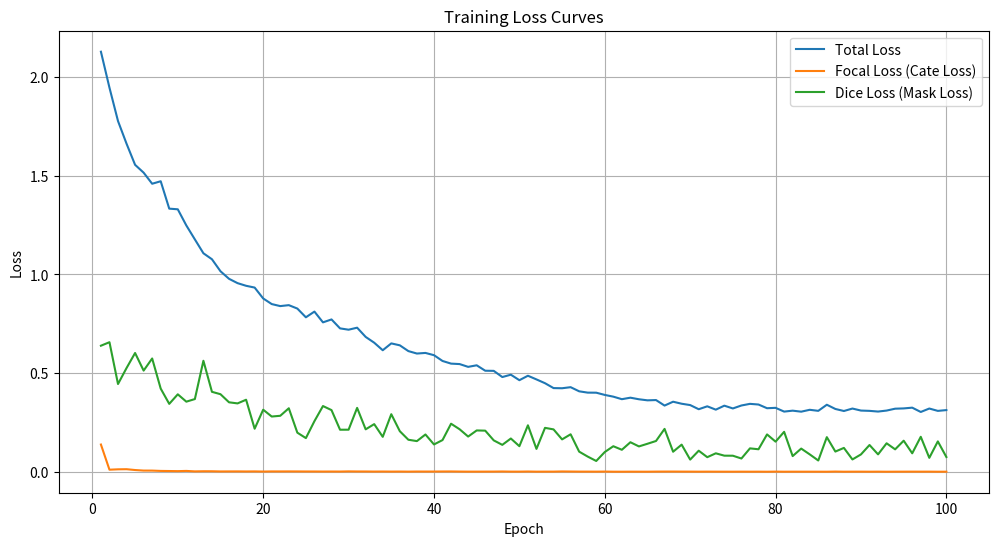

This chart was generated by the following Python code:
import re
import matplotlib.pyplot as plt

# Paste your logs as a multi-line string
logs = """
Using device: cuda
Epoch [1/100], Iteration [0/35], Loss: 2.8565, Cate Loss: 0.5119, Mask Loss: 0.7815
Epoch [1/100], Iteration [10/35], Loss: 1.7064, Cate Loss: 0.0116, Mask Loss: 0.5649
Epoch [1/100], Iteration [20/35], Loss: 1.8689, Cate Loss: 0.0184, Mask Loss: 0.6169
Epoch [1/100], Iteration [30/35], Loss: 1.7918, Cate Loss: 0.0130, Mask Loss: 0.5929
Epoch [1/100] finished, Average Training Loss: 2.1275
Epoch [1/100] finished, Average Validation Loss: 2.3358
Checkpoint saved at ./checkpoints/checkpoint_epoch_1.pth
Epoch [2/100], Iteration [0/35], Loss: 2.1654, Cate Loss: 0.0107, Mask Loss: 0.7182
Epoch [2/100], Iteration [10/35], Loss: 1.8641, Cate Loss: 0.0125, Mask Loss: 0.6172
Epoch [2/100], Iteration [20/35], Loss: 1.8733, Cate Loss: 0.0116, Mask Loss: 0.6206
Epoch [2/100], Iteration [30/35], Loss: 2.0242, Cate Loss: 0.0105, Mask Loss: 0.6713
Epoch [2/100] finished, Average Training Loss: 1.9454
Epoch [2/100] finished, Average Validation Loss: 2.2171
Checkpoint saved at ./checkpoints/checkpoint_epoch_2.pth
Epoch [3/100], Iteration [0/35], Loss: 1.1045, Cate Loss: 0.0142, Mask Loss: 0.3634
Epoch [3/100], Iteration [10/35], Loss: 0.8223, Cate Loss: 0.0131, Mask Loss: 0.2697
Epoch [3/100], Iteration [20/35], Loss: 1.6828, Cate Loss: 0.0151, Mask Loss: 0.5559
Epoch [3/100], Iteration [30/35], Loss: 1.7849, Cate Loss: 0.0104, Mask Loss: 0.5915
Epoch [3/100] finished, Average Training Loss: 1.7765
Epoch [3/100] finished, Average Validation Loss: 2.0995
Checkpoint saved at ./checkpoints/checkpoint_epoch_3.pth
Epoch [4/100], Iteration [0/35], Loss: 1.7552, Cate Loss: 0.0182, Mask Loss: 0.5790
Epoch [4/100], Iteration [10/35], Loss: 1.7910, Cate Loss: 0.0144, Mask Loss: 0.5922
Epoch [4/100], Iteration [20/35], Loss: 0.9913, Cate Loss: 0.0135, Mask Loss: 0.3260
Epoch [4/100], Iteration [30/35], Loss: 1.8298, Cate Loss: 0.0091, Mask Loss: 0.6069
Epoch [4/100] finished, Average Training Loss: 1.6618
Epoch [4/100] finished, Average Validation Loss: 2.0176
Checkpoint saved at ./checkpoints/checkpoint_epoch_4.pth
Epoch [5/100], Iteration [0/35], Loss: 1.4482, Cate Loss: 0.0085, Mask Loss: 0.4799
Epoch [5/100], Iteration [10/35], Loss: 1.9161, Cate Loss: 0.0087, Mask Loss: 0.6358
Epoch [5/100], Iteration [20/35], Loss: 2.3617, Cate Loss: 0.0131, Mask Loss: 0.7828
Epoch [5/100], Iteration [30/35], Loss: 1.5390, Cate Loss: 0.0082, Mask Loss: 0.5103
Epoch [5/100] finished, Average Training Loss: 1.5549
Epoch [5/100] finished, Average Validation Loss: 1.9256
Checkpoint saved at ./checkpoints/checkpoint_epoch_5.pth
Epoch [6/100], Iteration [0/35], Loss: 1.7227, Cate Loss: 0.0053, Mask Loss: 0.5725
Epoch [6/100], Iteration [10/35], Loss: 0.7194, Cate Loss: 0.0084, Mask Loss: 0.2370
Epoch [6/100], Iteration [20/35], Loss: 2.4313, Cate Loss: 0.0059, Mask Loss: 0.8085
Epoch [6/100], Iteration [30/35], Loss: 1.3099, Cate Loss: 0.0079, Mask Loss: 0.4340
Epoch [6/100] finished, Average Training Loss: 1.5152
Epoch [6/100] finished, Average Validation Loss: 1.9067
Checkpoint saved at ./checkpoints/checkpoint_epoch_6.pth
Epoch [7/100], Iteration [0/35], Loss: 1.3663, Cate Loss: 0.0062, Mask Loss: 0.4534
Epoch [7/100], Iteration [10/35], Loss: 2.0634, Cate Loss: 0.0058, Mask Loss: 0.6859
Epoch [7/100], Iteration [20/35], Loss: 1.5517, Cate Loss: 0.0107, Mask Loss: 0.5137
Epoch [7/100], Iteration [30/35], Loss: 1.9380, Cate Loss: 0.0043, Mask Loss: 0.6446
Epoch [7/100] finished, Average Training Loss: 1.4591
Epoch [7/100] finished, Average Validation Loss: 1.8549
Checkpoint saved at ./checkpoints/checkpoint_epoch_7.pth
Epoch [8/100], Iteration [0/35], Loss: 0.9264, Cate Loss: 0.0077, Mask Loss: 0.3062
Epoch [8/100], Iteration [10/35], Loss: 1.5667, Cate Loss: 0.0026, Mask Loss: 0.5214
Epoch [8/100], Iteration [20/35], Loss: 1.0151, Cate Loss: 0.0075, Mask Loss: 0.3359
Epoch [8/100], Iteration [30/35], Loss: 1.5750, Cate Loss: 0.0027, Mask Loss: 0.5241
Epoch [8/100] finished, Average Training Loss: 1.4717
Epoch [8/100] finished, Average Validation Loss: 1.8070
Checkpoint saved at ./checkpoints/checkpoint_epoch_8.pth
Epoch [9/100], Iteration [0/35], Loss: 0.9512, Cate Loss: 0.0036, Mask Loss: 0.3159
Epoch [9/100], Iteration [10/35], Loss: 1.1638, Cate Loss: 0.0037, Mask Loss: 0.3867
Epoch [9/100], Iteration [20/35], Loss: 1.0778, Cate Loss: 0.0045, Mask Loss: 0.3578
Epoch [9/100], Iteration [30/35], Loss: 0.9608, Cate Loss: 0.0067, Mask Loss: 0.3181
Epoch [9/100] finished, Average Training Loss: 1.3330
Epoch [9/100] finished, Average Validation Loss: 1.7367
Checkpoint saved at ./checkpoints/checkpoint_epoch_9.pth
Epoch [10/100], Iteration [0/35], Loss: 0.7338, Cate Loss: 0.0030, Mask Loss: 0.2436
Epoch [10/100], Iteration [10/35], Loss: 2.1954, Cate Loss: 0.0031, Mask Loss: 0.7308
Epoch [10/100], Iteration [20/35], Loss: 0.9752, Cate Loss: 0.0041, Mask Loss: 0.3237
Epoch [10/100], Iteration [30/35], Loss: 0.8276, Cate Loss: 0.0059, Mask Loss: 0.2739
Epoch [10/100] finished, Average Training Loss: 1.3297
Epoch [10/100] finished, Average Validation Loss: 1.6899
Checkpoint saved at ./checkpoints/checkpoint_epoch_10.pth
Epoch [11/100], Iteration [0/35], Loss: 1.6438, Cate Loss: 0.0063, Mask Loss: 0.5458
Epoch [11/100], Iteration [10/35], Loss: 1.1793, Cate Loss: 0.0061, Mask Loss: 0.3911
Epoch [11/100], Iteration [20/35], Loss: 0.5033, Cate Loss: 0.0024, Mask Loss: 0.1670
Epoch [11/100], Iteration [30/35], Loss: 0.9636, Cate Loss: 0.0058, Mask Loss: 0.3192
Epoch [11/100] finished, Average Training Loss: 1.2480
Epoch [11/100] finished, Average Validation Loss: 1.6650
Checkpoint saved at ./checkpoints/checkpoint_epoch_11.pth
Epoch [12/100], Iteration [0/35], Loss: 2.0873, Cate Loss: 0.0025, Mask Loss: 0.6949
Epoch [12/100], Iteration [10/35], Loss: 0.6162, Cate Loss: 0.0029, Mask Loss: 0.2044
Epoch [12/100], Iteration [20/35], Loss: 0.8064, Cate Loss: 0.0036, Mask Loss: 0.2676
Epoch [12/100], Iteration [30/35], Loss: 0.9287, Cate Loss: 0.0022, Mask Loss: 0.3088
Epoch [12/100] finished, Average Training Loss: 1.1773
Epoch [12/100] finished, Average Validation Loss: 1.6219
Checkpoint saved at ./checkpoints/checkpoint_epoch_12.pth
Epoch [13/100], Iteration [0/35], Loss: 1.8362, Cate Loss: 0.0030, Mask Loss: 0.6111
Epoch [13/100], Iteration [10/35], Loss: 1.2304, Cate Loss: 0.0033, Mask Loss: 0.4090
Epoch [13/100], Iteration [20/35], Loss: 2.0005, Cate Loss: 0.0028, Mask Loss: 0.6659
Epoch [13/100], Iteration [30/35], Loss: 1.7010, Cate Loss: 0.0047, Mask Loss: 0.5654
Epoch [13/100] finished, Average Training Loss: 1.1071
Epoch [13/100] finished, Average Validation Loss: 1.6159
Checkpoint saved at ./checkpoints/checkpoint_epoch_13.pth
Epoch [14/100], Iteration [0/35], Loss: 1.0952, Cate Loss: 0.0041, Mask Loss: 0.3637
Epoch [14/100], Iteration [10/35], Loss: 0.6612, Cate Loss: 0.0030, Mask Loss: 0.2194
Epoch [14/100], Iteration [20/35], Loss: 1.5591, Cate Loss: 0.0030, Mask Loss: 0.5187
Epoch [14/100], Iteration [30/35], Loss: 1.5656, Cate Loss: 0.0033, Mask Loss: 0.5208
Epoch [14/100] finished, Average Training Loss: 1.0768
Epoch [14/100] finished, Average Validation Loss: 1.5735
Checkpoint saved at ./checkpoints/checkpoint_epoch_14.pth
Epoch [15/100], Iteration [0/35], Loss: 1.2371, Cate Loss: 0.0024, Mask Loss: 0.4116
Epoch [15/100], Iteration [10/35], Loss: 1.8171, Cate Loss: 0.0025, Mask Loss: 0.6049
Epoch [15/100], Iteration [20/35], Loss: 0.7616, Cate Loss: 0.0031, Mask Loss: 0.2528
Epoch [15/100], Iteration [30/35], Loss: 0.9157, Cate Loss: 0.0017, Mask Loss: 0.3047
Epoch [15/100] finished, Average Training Loss: 1.0160
Epoch [15/100] finished, Average Validation Loss: 1.6020
Checkpoint saved at ./checkpoints/checkpoint_epoch_15.pth
Epoch [16/100], Iteration [0/35], Loss: 0.4416, Cate Loss: 0.0023, Mask Loss: 0.1464
Epoch [16/100], Iteration [10/35], Loss: 1.1389, Cate Loss: 0.0030, Mask Loss: 0.3786
Epoch [16/100], Iteration [20/35], Loss: 1.4145, Cate Loss: 0.0027, Mask Loss: 0.4706
Epoch [16/100], Iteration [30/35], Loss: 1.2460, Cate Loss: 0.0024, Mask Loss: 0.4145
Epoch [16/100] finished, Average Training Loss: 0.9778
Epoch [16/100] finished, Average Validation Loss: 1.5489
Checkpoint saved at ./checkpoints/checkpoint_epoch_16.pth
Epoch [17/100], Iteration [0/35], Loss: 0.8908, Cate Loss: 0.0029, Mask Loss: 0.2960
Epoch [17/100], Iteration [10/35], Loss: 1.2256, Cate Loss: 0.0028, Mask Loss: 0.4076
Epoch [17/100], Iteration [20/35], Loss: 0.9812, Cate Loss: 0.0027, Mask Loss: 0.3262
Epoch [17/100], Iteration [30/35], Loss: 1.0767, Cate Loss: 0.0023, Mask Loss: 0.3581
Epoch [17/100] finished, Average Training Loss: 0.9558
Epoch [17/100] finished, Average Validation Loss: 1.5516
Checkpoint saved at ./checkpoints/checkpoint_epoch_17.pth
Epoch [18/100], Iteration [0/35], Loss: 2.1017, Cate Loss: 0.0031, Mask Loss: 0.6995
Epoch [18/100], Iteration [10/35], Loss: 1.3139, Cate Loss: 0.0024, Mask Loss: 0.4372
Epoch [18/100], Iteration [20/35], Loss: 0.4224, Cate Loss: 0.0021, Mask Loss: 0.1401
Epoch [18/100], Iteration [30/35], Loss: 0.5582, Cate Loss: 0.0018, Mask Loss: 0.1854
Epoch [18/100] finished, Average Training Loss: 0.9424
Epoch [18/100] finished, Average Validation Loss: 1.5033
Checkpoint saved at ./checkpoints/checkpoint_epoch_18.pth
Epoch [19/100], Iteration [0/35], Loss: 0.8217, Cate Loss: 0.0031, Mask Loss: 0.2729
Epoch [19/100], Iteration [10/35], Loss: 0.7446, Cate Loss: 0.0043, Mask Loss: 0.2468
Epoch [19/100], Iteration [20/35], Loss: 0.7927, Cate Loss: 0.0011, Mask Loss: 0.2639
Epoch [19/100], Iteration [30/35], Loss: 0.2770, Cate Loss: 0.0021, Mask Loss: 0.0916
Epoch [19/100] finished, Average Training Loss: 0.9334
Epoch [19/100] finished, Average Validation Loss: 1.4961
Checkpoint saved at ./checkpoints/checkpoint_epoch_19.pth
Epoch [20/100], Iteration [0/35], Loss: 0.7130, Cate Loss: 0.0029, Mask Loss: 0.2367
Epoch [20/100], Iteration [10/35], Loss: 0.7134, Cate Loss: 0.0013, Mask Loss: 0.2374
Epoch [20/100], Iteration [20/35], Loss: 1.4596, Cate Loss: 0.0020, Mask Loss: 0.4858
Epoch [20/100], Iteration [30/35], Loss: 0.9023, Cate Loss: 0.0014, Mask Loss: 0.3003
Epoch [20/100] finished, Average Training Loss: 0.8783
Epoch [20/100] finished, Average Validation Loss: 1.4385
Checkpoint saved at ./checkpoints/checkpoint_epoch_20.pth
Epoch [21/100], Iteration [0/35], Loss: 0.6623, Cate Loss: 0.0042, Mask Loss: 0.2194
Epoch [21/100], Iteration [10/35], Loss: 0.3766, Cate Loss: 0.0015, Mask Loss: 0.1250
Epoch [21/100], Iteration [20/35], Loss: 1.4621, Cate Loss: 0.0027, Mask Loss: 0.4865
Epoch [21/100], Iteration [30/35], Loss: 0.8754, Cate Loss: 0.0018, Mask Loss: 0.2912
Epoch [21/100] finished, Average Training Loss: 0.8499
Epoch [21/100] finished, Average Validation Loss: 1.4584
Checkpoint saved at ./checkpoints/checkpoint_epoch_21.pth
Epoch [22/100], Iteration [0/35], Loss: 0.9354, Cate Loss: 0.0030, Mask Loss: 0.3108
Epoch [22/100], Iteration [10/35], Loss: 0.2516, Cate Loss: 0.0020, Mask Loss: 0.0832
Epoch [22/100], Iteration [20/35], Loss: 0.7778, Cate Loss: 0.0022, Mask Loss: 0.2586
Epoch [22/100], Iteration [30/35], Loss: 1.4562, Cate Loss: 0.0027, Mask Loss: 0.4845
Epoch [22/100] finished, Average Training Loss: 0.8396
Epoch [22/100] finished, Average Validation Loss: 1.4451
Checkpoint saved at ./checkpoints/checkpoint_epoch_22.pth
Epoch [23/100], Iteration [0/35], Loss: 1.6369, Cate Loss: 0.0029, Mask Loss: 0.5447
Epoch [23/100], Iteration [10/35], Loss: 0.4949, Cate Loss: 0.0024, Mask Loss: 0.1642
Epoch [23/100], Iteration [20/35], Loss: 0.5421, Cate Loss: 0.0027, Mask Loss: 0.1798
Epoch [23/100], Iteration [30/35], Loss: 1.2047, Cate Loss: 0.0025, Mask Loss: 0.4007
Epoch [23/100] finished, Average Training Loss: 0.8444
Epoch [23/100] finished, Average Validation Loss: 1.5114
Checkpoint saved at ./checkpoints/checkpoint_epoch_23.pth
Epoch [24/100], Iteration [0/35], Loss: 0.2801, Cate Loss: 0.0024, Mask Loss: 0.0926
Epoch [24/100], Iteration [10/35], Loss: 1.5029, Cate Loss: 0.0028, Mask Loss: 0.5000
Epoch [24/100], Iteration [20/35], Loss: 0.3450, Cate Loss: 0.0024, Mask Loss: 0.1142
Epoch [24/100], Iteration [30/35], Loss: 0.2680, Cate Loss: 0.0023, Mask Loss: 0.0885
Epoch [24/100] finished, Average Training Loss: 0.8271
Epoch [24/100] finished, Average Validation Loss: 1.5237
Checkpoint saved at ./checkpoints/checkpoint_epoch_24.pth
Epoch [25/100], Iteration [0/35], Loss: 0.2907, Cate Loss: 0.0026, Mask Loss: 0.0961
Epoch [25/100], Iteration [10/35], Loss: 1.3503, Cate Loss: 0.0024, Mask Loss: 0.4493
Epoch [25/100], Iteration [20/35], Loss: 0.2514, Cate Loss: 0.0022, Mask Loss: 0.0831
Epoch [25/100], Iteration [30/35], Loss: 0.1716, Cate Loss: 0.0019, Mask Loss: 0.0566
Epoch [25/100] finished, Average Training Loss: 0.7829
Epoch [25/100] finished, Average Validation Loss: 1.4356
Checkpoint saved at ./checkpoints/checkpoint_epoch_25.pth
Epoch [26/100], Iteration [0/35], Loss: 0.3811, Cate Loss: 0.0014, Mask Loss: 0.1266
Epoch [26/100], Iteration [10/35], Loss: 0.8550, Cate Loss: 0.0018, Mask Loss: 0.2844
Epoch [26/100], Iteration [20/35], Loss: 1.3751, Cate Loss: 0.0026, Mask Loss: 0.4575
Epoch [26/100], Iteration [30/35], Loss: 0.4816, Cate Loss: 0.0030, Mask Loss: 0.1595
Epoch [26/100] finished, Average Training Loss: 0.8118
Epoch [26/100] finished, Average Validation Loss: 1.3983
Checkpoint saved at ./checkpoints/checkpoint_epoch_26.pth
Epoch [27/100], Iteration [0/35], Loss: 0.8424, Cate Loss: 0.0024, Mask Loss: 0.2800
Epoch [27/100], Iteration [10/35], Loss: 1.3779, Cate Loss: 0.0010, Mask Loss: 0.4590
Epoch [27/100], Iteration [20/35], Loss: 0.2746, Cate Loss: 0.0019, Mask Loss: 0.0909
Epoch [27/100], Iteration [30/35], Loss: 1.5161, Cate Loss: 0.0025, Mask Loss: 0.5045
Epoch [27/100] finished, Average Training Loss: 0.7573
Epoch [27/100] finished, Average Validation Loss: 1.3821
Checkpoint saved at ./checkpoints/checkpoint_epoch_27.pth
Epoch [28/100], Iteration [0/35], Loss: 0.7549, Cate Loss: 0.0025, Mask Loss: 0.2508
Epoch [28/100], Iteration [10/35], Loss: 1.3126, Cate Loss: 0.0010, Mask Loss: 0.4372
Epoch [28/100], Iteration [20/35], Loss: 1.0626, Cate Loss: 0.0017, Mask Loss: 0.3536
Epoch [28/100], Iteration [30/35], Loss: 0.6351, Cate Loss: 0.0031, Mask Loss: 0.2107
Epoch [28/100] finished, Average Training Loss: 0.7721
Epoch [28/100] finished, Average Validation Loss: 1.4418
Checkpoint saved at ./checkpoints/checkpoint_epoch_28.pth
Epoch [29/100], Iteration [0/35], Loss: 0.2635, Cate Loss: 0.0020, Mask Loss: 0.0872
Epoch [29/100], Iteration [10/35], Loss: 0.3043, Cate Loss: 0.0019, Mask Loss: 0.1008
Epoch [29/100], Iteration [20/35], Loss: 0.8067, Cate Loss: 0.0020, Mask Loss: 0.2683
Epoch [29/100], Iteration [30/35], Loss: 1.1972, Cate Loss: 0.0018, Mask Loss: 0.3985
Epoch [29/100] finished, Average Training Loss: 0.7268
Epoch [29/100] finished, Average Validation Loss: 1.4817
Checkpoint saved at ./checkpoints/checkpoint_epoch_29.pth
Epoch [30/100], Iteration [0/35], Loss: 0.5114, Cate Loss: 0.0025, Mask Loss: 0.1696
Epoch [30/100], Iteration [10/35], Loss: 0.5323, Cate Loss: 0.0029, Mask Loss: 0.1765
Epoch [30/100], Iteration [20/35], Loss: 0.6099, Cate Loss: 0.0035, Mask Loss: 0.2021
Epoch [30/100], Iteration [30/35], Loss: 0.9240, Cate Loss: 0.0021, Mask Loss: 0.3073
Epoch [30/100] finished, Average Training Loss: 0.7201
Epoch [30/100] finished, Average Validation Loss: 1.4423
Checkpoint saved at ./checkpoints/checkpoint_epoch_30.pth
Epoch [31/100], Iteration [0/35], Loss: 1.5446, Cate Loss: 0.0025, Mask Loss: 0.5140
Epoch [31/100], Iteration [10/35], Loss: 0.3064, Cate Loss: 0.0024, Mask Loss: 0.1013
Epoch [31/100], Iteration [20/35], Loss: 0.3494, Cate Loss: 0.0018, Mask Loss: 0.1159
Epoch [31/100], Iteration [30/35], Loss: 1.7003, Cate Loss: 0.0025, Mask Loss: 0.5659
Epoch [31/100] finished, Average Training Loss: 0.7303
Epoch [31/100] finished, Average Validation Loss: 1.3427
Checkpoint saved at ./checkpoints/checkpoint_epoch_31.pth
Epoch [32/100], Iteration [0/35], Loss: 0.1598, Cate Loss: 0.0020, Mask Loss: 0.0526
Epoch [32/100], Iteration [10/35], Loss: 1.3036, Cate Loss: 0.0033, Mask Loss: 0.4334
Epoch [32/100], Iteration [20/35], Loss: 0.2687, Cate Loss: 0.0015, Mask Loss: 0.0891
Epoch [32/100], Iteration [30/35], Loss: 0.8653, Cate Loss: 0.0021, Mask Loss: 0.2877
Epoch [32/100] finished, Average Training Loss: 0.6836
Epoch [32/100] finished, Average Validation Loss: 1.3757
Checkpoint saved at ./checkpoints/checkpoint_epoch_32.pth
Epoch [33/100], Iteration [0/35], Loss: 1.4687, Cate Loss: 0.0019, Mask Loss: 0.4889
Epoch [33/100], Iteration [10/35], Loss: 0.1185, Cate Loss: 0.0016, Mask Loss: 0.0390
Epoch [33/100], Iteration [20/35], Loss: 0.6340, Cate Loss: 0.0026, Mask Loss: 0.2104
Epoch [33/100], Iteration [30/35], Loss: 0.6908, Cate Loss: 0.0013, Mask Loss: 0.2298
Epoch [33/100] finished, Average Training Loss: 0.6543
Epoch [33/100] finished, Average Validation Loss: 1.3972
Checkpoint saved at ./checkpoints/checkpoint_epoch_33.pth
Epoch [34/100], Iteration [0/35], Loss: 0.3701, Cate Loss: 0.0015, Mask Loss: 0.1229
Epoch [34/100], Iteration [10/35], Loss: 0.1751, Cate Loss: 0.0015, Mask Loss: 0.0579
Epoch [34/100], Iteration [20/35], Loss: 0.9367, Cate Loss: 0.0016, Mask Loss: 0.3117
Epoch [34/100], Iteration [30/35], Loss: 0.6586, Cate Loss: 0.0037, Mask Loss: 0.2183
Epoch [34/100] finished, Average Training Loss: 0.6161
Epoch [34/100] finished, Average Validation Loss: 1.3701
Checkpoint saved at ./checkpoints/checkpoint_epoch_34.pth
Epoch [35/100], Iteration [0/35], Loss: 0.1390, Cate Loss: 0.0013, Mask Loss: 0.0459
Epoch [35/100], Iteration [10/35], Loss: 0.6672, Cate Loss: 0.0025, Mask Loss: 0.2216
Epoch [35/100], Iteration [20/35], Loss: 2.5360, Cate Loss: 0.0017, Mask Loss: 0.8447
Epoch [35/100], Iteration [30/35], Loss: 0.1725, Cate Loss: 0.0015, Mask Loss: 0.0570
Epoch [35/100] finished, Average Training Loss: 0.6508
Epoch [35/100] finished, Average Validation Loss: 1.4549
Checkpoint saved at ./checkpoints/checkpoint_epoch_35.pth
Epoch [36/100], Iteration [0/35], Loss: 0.2284, Cate Loss: 0.0016, Mask Loss: 0.0756
Epoch [36/100], Iteration [10/35], Loss: 0.7587, Cate Loss: 0.0024, Mask Loss: 0.2521
Epoch [36/100], Iteration [20/35], Loss: 0.2612, Cate Loss: 0.0009, Mask Loss: 0.0868
Epoch [36/100], Iteration [30/35], Loss: 1.2333, Cate Loss: 0.0028, Mask Loss: 0.4102
Epoch [36/100] finished, Average Training Loss: 0.6410
Epoch [36/100] finished, Average Validation Loss: 1.4371
Checkpoint saved at ./checkpoints/checkpoint_epoch_36.pth
Epoch [37/100], Iteration [0/35], Loss: 0.1444, Cate Loss: 0.0012, Mask Loss: 0.0477
Epoch [37/100], Iteration [10/35], Loss: 0.3613, Cate Loss: 0.0023, Mask Loss: 0.1197
Epoch [37/100], Iteration [20/35], Loss: 0.3883, Cate Loss: 0.0014, Mask Loss: 0.1290
Epoch [37/100], Iteration [30/35], Loss: 1.0679, Cate Loss: 0.0014, Mask Loss: 0.3555
Epoch [37/100] finished, Average Training Loss: 0.6118
Epoch [37/100] finished, Average Validation Loss: 1.3472
Checkpoint saved at ./checkpoints/checkpoint_epoch_37.pth
Epoch [38/100], Iteration [0/35], Loss: 0.2426, Cate Loss: 0.0016, Mask Loss: 0.0803
Epoch [38/100], Iteration [10/35], Loss: 0.3964, Cate Loss: 0.0023, Mask Loss: 0.1314
Epoch [38/100], Iteration [20/35], Loss: 0.5591, Cate Loss: 0.0022, Mask Loss: 0.1856
Epoch [38/100], Iteration [30/35], Loss: 0.6829, Cate Loss: 0.0019, Mask Loss: 0.2270
Epoch [38/100] finished, Average Training Loss: 0.5994
Epoch [38/100] finished, Average Validation Loss: 1.3428
Checkpoint saved at ./checkpoints/checkpoint_epoch_38.pth
Epoch [39/100], Iteration [0/35], Loss: 0.8684, Cate Loss: 0.0014, Mask Loss: 0.2890
Epoch [39/100], Iteration [10/35], Loss: 0.4178, Cate Loss: 0.0028, Mask Loss: 0.1383
Epoch [39/100], Iteration [20/35], Loss: 0.3542, Cate Loss: 0.0013, Mask Loss: 0.1177
Epoch [39/100], Iteration [30/35], Loss: 0.6423, Cate Loss: 0.0022, Mask Loss: 0.2134
Epoch [39/100] finished, Average Training Loss: 0.6025
Epoch [39/100] finished, Average Validation Loss: 1.3341
Checkpoint saved at ./checkpoints/checkpoint_epoch_39.pth
Epoch [40/100], Iteration [0/35], Loss: 0.1995, Cate Loss: 0.0016, Mask Loss: 0.0660
Epoch [40/100], Iteration [10/35], Loss: 0.3861, Cate Loss: 0.0010, Mask Loss: 0.1283
Epoch [40/100], Iteration [20/35], Loss: 0.8321, Cate Loss: 0.0039, Mask Loss: 0.2761
Epoch [40/100], Iteration [30/35], Loss: 0.2599, Cate Loss: 0.0014, Mask Loss: 0.0862
Epoch [40/100] finished, Average Training Loss: 0.5911
Epoch [40/100] finished, Average Validation Loss: 1.3723
Checkpoint saved at ./checkpoints/checkpoint_epoch_40.pth
Epoch [41/100], Iteration [0/35], Loss: 0.1740, Cate Loss: 0.0018, Mask Loss: 0.0574
Epoch [41/100], Iteration [10/35], Loss: 1.1388, Cate Loss: 0.0033, Mask Loss: 0.3785
Epoch [41/100], Iteration [20/35], Loss: 0.2231, Cate Loss: 0.0016, Mask Loss: 0.0738
Epoch [41/100], Iteration [30/35], Loss: 0.4090, Cate Loss: 0.0024, Mask Loss: 0.1355
Epoch [41/100] finished, Average Training Loss: 0.5618
Epoch [41/100] finished, Average Validation Loss: 1.3364
Checkpoint saved at ./checkpoints/checkpoint_epoch_41.pth
Epoch [42/100], Iteration [0/35], Loss: 1.0562, Cate Loss: 0.0023, Mask Loss: 0.3513
Epoch [42/100], Iteration [10/35], Loss: 1.1148, Cate Loss: 0.0029, Mask Loss: 0.3706
Epoch [42/100], Iteration [20/35], Loss: 0.5918, Cate Loss: 0.0032, Mask Loss: 0.1962
Epoch [42/100], Iteration [30/35], Loss: 0.1763, Cate Loss: 0.0012, Mask Loss: 0.0584
Epoch [42/100] finished, Average Training Loss: 0.5484
Epoch [42/100] finished, Average Validation Loss: 1.4453
Checkpoint saved at ./checkpoints/checkpoint_epoch_42.pth
Epoch [43/100], Iteration [0/35], Loss: 0.5632, Cate Loss: 0.0022, Mask Loss: 0.1870
Epoch [43/100], Iteration [10/35], Loss: 1.3022, Cate Loss: 0.0016, Mask Loss: 0.4335
Epoch [43/100], Iteration [20/35], Loss: 0.3820, Cate Loss: 0.0013, Mask Loss: 0.1269
Epoch [43/100], Iteration [30/35], Loss: 0.3533, Cate Loss: 0.0024, Mask Loss: 0.1170
Epoch [43/100] finished, Average Training Loss: 0.5461
Epoch [43/100] finished, Average Validation Loss: 1.3199
Checkpoint saved at ./checkpoints/checkpoint_epoch_43.pth
Epoch [44/100], Iteration [0/35], Loss: 0.5422, Cate Loss: 0.0022, Mask Loss: 0.1800
Epoch [44/100], Iteration [10/35], Loss: 1.0925, Cate Loss: 0.0011, Mask Loss: 0.3638
Epoch [44/100], Iteration [20/35], Loss: 0.1553, Cate Loss: 0.0014, Mask Loss: 0.0513
Epoch [44/100], Iteration [30/35], Loss: 0.3656, Cate Loss: 0.0014, Mask Loss: 0.1214
Epoch [44/100] finished, Average Training Loss: 0.5320
Epoch [44/100] finished, Average Validation Loss: 1.3317
Checkpoint saved at ./checkpoints/checkpoint_epoch_44.pth
Epoch [45/100], Iteration [0/35], Loss: 1.1919, Cate Loss: 0.0027, Mask Loss: 0.3964
Epoch [45/100], Iteration [10/35], Loss: 0.3243, Cate Loss: 0.0011, Mask Loss: 0.1077
Epoch [45/100], Iteration [20/35], Loss: 0.8350, Cate Loss: 0.0009, Mask Loss: 0.2780
Epoch [45/100], Iteration [30/35], Loss: 0.1761, Cate Loss: 0.0015, Mask Loss: 0.0582
Epoch [45/100] finished, Average Training Loss: 0.5399
Epoch [45/100] finished, Average Validation Loss: 1.3114
Checkpoint saved at ./checkpoints/checkpoint_epoch_45.pth
Epoch [46/100], Iteration [0/35], Loss: 1.1434, Cate Loss: 0.0031, Mask Loss: 0.3801
Epoch [46/100], Iteration [10/35], Loss: 1.0460, Cate Loss: 0.0008, Mask Loss: 0.3484
Epoch [46/100], Iteration [20/35], Loss: 0.2208, Cate Loss: 0.0014, Mask Loss: 0.0731
Epoch [46/100], Iteration [30/35], Loss: 0.1047, Cate Loss: 0.0013, Mask Loss: 0.0345
Epoch [46/100] finished, Average Training Loss: 0.5124
Epoch [46/100] finished, Average Validation Loss: 1.3505
Checkpoint saved at ./checkpoints/checkpoint_epoch_46.pth
Epoch [47/100], Iteration [0/35], Loss: 0.8223, Cate Loss: 0.0020, Mask Loss: 0.2734
Epoch [47/100], Iteration [10/35], Loss: 0.7299, Cate Loss: 0.0020, Mask Loss: 0.2426
Epoch [47/100], Iteration [20/35], Loss: 0.2340, Cate Loss: 0.0017, Mask Loss: 0.0774
Epoch [47/100], Iteration [30/35], Loss: 0.1375, Cate Loss: 0.0013, Mask Loss: 0.0454
Epoch [47/100] finished, Average Training Loss: 0.5117
Epoch [47/100] finished, Average Validation Loss: 1.3331
Checkpoint saved at ./checkpoints/checkpoint_epoch_47.pth
Epoch [48/100], Iteration [0/35], Loss: 0.3037, Cate Loss: 0.0016, Mask Loss: 0.1007
Epoch [48/100], Iteration [10/35], Loss: 0.5213, Cate Loss: 0.0025, Mask Loss: 0.1729
Epoch [48/100], Iteration [20/35], Loss: 0.2420, Cate Loss: 0.0030, Mask Loss: 0.0797
Epoch [48/100], Iteration [30/35], Loss: 0.5867, Cate Loss: 0.0018, Mask Loss: 0.1950
Epoch [48/100] finished, Average Training Loss: 0.4804
Epoch [48/100] finished, Average Validation Loss: 1.3039
Checkpoint saved at ./checkpoints/checkpoint_epoch_48.pth
Epoch [49/100], Iteration [0/35], Loss: 0.1550, Cate Loss: 0.0009, Mask Loss: 0.0513
Epoch [49/100], Iteration [10/35], Loss: 0.6005, Cate Loss: 0.0010, Mask Loss: 0.1998
Epoch [49/100], Iteration [20/35], Loss: 0.4458, Cate Loss: 0.0024, Mask Loss: 0.1478
Epoch [49/100], Iteration [30/35], Loss: 0.8365, Cate Loss: 0.0021, Mask Loss: 0.2781
Epoch [49/100] finished, Average Training Loss: 0.4923
Epoch [49/100] finished, Average Validation Loss: 1.3387
Checkpoint saved at ./checkpoints/checkpoint_epoch_49.pth
Epoch [50/100], Iteration [0/35], Loss: 0.1237, Cate Loss: 0.0011, Mask Loss: 0.0409
Epoch [50/100], Iteration [10/35], Loss: 0.2781, Cate Loss: 0.0016, Mask Loss: 0.0922
Epoch [50/100], Iteration [20/35], Loss: 0.9150, Cate Loss: 0.0018, Mask Loss: 0.3044
Epoch [50/100], Iteration [30/35], Loss: 0.2542, Cate Loss: 0.0017, Mask Loss: 0.0841
Epoch [50/100] finished, Average Training Loss: 0.4645
Epoch [50/100] finished, Average Validation Loss: 1.3678
Checkpoint saved at ./checkpoints/checkpoint_epoch_50.pth
Epoch [51/100], Iteration [0/35], Loss: 0.5938, Cate Loss: 0.0026, Mask Loss: 0.1970
Epoch [51/100], Iteration [10/35], Loss: 1.0255, Cate Loss: 0.0015, Mask Loss: 0.3413
Epoch [51/100], Iteration [20/35], Loss: 0.5384, Cate Loss: 0.0027, Mask Loss: 0.1785
Epoch [51/100], Iteration [30/35], Loss: 0.6848, Cate Loss: 0.0016, Mask Loss: 0.2277
Epoch [51/100] finished, Average Training Loss: 0.4870
Epoch [51/100] finished, Average Validation Loss: 1.3049
Checkpoint saved at ./checkpoints/checkpoint_epoch_51.pth
Epoch [52/100], Iteration [0/35], Loss: 0.3896, Cate Loss: 0.0012, Mask Loss: 0.1295
Epoch [52/100], Iteration [10/35], Loss: 0.3475, Cate Loss: 0.0023, Mask Loss: 0.1151
Epoch [52/100], Iteration [20/35], Loss: 0.2356, Cate Loss: 0.0014, Mask Loss: 0.0781
Epoch [52/100], Iteration [30/35], Loss: 0.4322, Cate Loss: 0.0008, Mask Loss: 0.1438
Epoch [52/100] finished, Average Training Loss: 0.4684
Epoch [52/100] finished, Average Validation Loss: 1.2826
Checkpoint saved at ./checkpoints/checkpoint_epoch_52.pth
Epoch [53/100], Iteration [0/35], Loss: 0.2574, Cate Loss: 0.0011, Mask Loss: 0.0854
Epoch [53/100], Iteration [10/35], Loss: 0.2584, Cate Loss: 0.0019, Mask Loss: 0.0855
Epoch [53/100], Iteration [20/35], Loss: 1.0530, Cate Loss: 0.0019, Mask Loss: 0.3504
Epoch [53/100], Iteration [30/35], Loss: 1.1157, Cate Loss: 0.0013, Mask Loss: 0.3714
Epoch [53/100] finished, Average Training Loss: 0.4492
Epoch [53/100] finished, Average Validation Loss: 1.3438
Checkpoint saved at ./checkpoints/checkpoint_epoch_53.pth
Epoch [54/100], Iteration [0/35], Loss: 0.9191, Cate Loss: 0.0015, Mask Loss: 0.3059
Epoch [54/100], Iteration [10/35], Loss: 0.9320, Cate Loss: 0.0017, Mask Loss: 0.3101
Epoch [54/100], Iteration [20/35], Loss: 0.2803, Cate Loss: 0.0016, Mask Loss: 0.0929
Epoch [54/100], Iteration [30/35], Loss: 0.4597, Cate Loss: 0.0016, Mask Loss: 0.1527
Epoch [54/100] finished, Average Training Loss: 0.4245
Epoch [54/100] finished, Average Validation Loss: 1.3565
Checkpoint saved at ./checkpoints/checkpoint_epoch_54.pth
Epoch [55/100], Iteration [0/35], Loss: 0.5604, Cate Loss: 0.0019, Mask Loss: 0.1862
Epoch [55/100], Iteration [10/35], Loss: 0.4921, Cate Loss: 0.0018, Mask Loss: 0.1634
Epoch [55/100], Iteration [20/35], Loss: 0.3771, Cate Loss: 0.0033, Mask Loss: 0.1246
Epoch [55/100], Iteration [30/35], Loss: 0.5574, Cate Loss: 0.0028, Mask Loss: 0.1849
Epoch [55/100] finished, Average Training Loss: 0.4237
Epoch [55/100] finished, Average Validation Loss: 1.3095
Checkpoint saved at ./checkpoints/checkpoint_epoch_55.pth
Epoch [56/100], Iteration [0/35], Loss: 0.4726, Cate Loss: 0.0013, Mask Loss: 0.1571
Epoch [56/100], Iteration [10/35], Loss: 0.3018, Cate Loss: 0.0016, Mask Loss: 0.1001
Epoch [56/100], Iteration [20/35], Loss: 0.9353, Cate Loss: 0.0017, Mask Loss: 0.3112
Epoch [56/100], Iteration [30/35], Loss: 0.5852, Cate Loss: 0.0035, Mask Loss: 0.1939
Epoch [56/100] finished, Average Training Loss: 0.4291
Epoch [56/100] finished, Average Validation Loss: 1.3458
Checkpoint saved at ./checkpoints/checkpoint_epoch_56.pth
Epoch [57/100], Iteration [0/35], Loss: 0.3836, Cate Loss: 0.0018, Mask Loss: 0.1273
Epoch [57/100], Iteration [10/35], Loss: 0.5919, Cate Loss: 0.0024, Mask Loss: 0.1965
Epoch [57/100], Iteration [20/35], Loss: 0.1859, Cate Loss: 0.0012, Mask Loss: 0.0616
Epoch [57/100], Iteration [30/35], Loss: 0.0777, Cate Loss: 0.0011, Mask Loss: 0.0255
Epoch [57/100] finished, Average Training Loss: 0.4082
Epoch [57/100] finished, Average Validation Loss: 1.3076
Checkpoint saved at ./checkpoints/checkpoint_epoch_57.pth
Epoch [58/100], Iteration [0/35], Loss: 0.1472, Cate Loss: 0.0010, Mask Loss: 0.0487
Epoch [58/100], Iteration [10/35], Loss: 0.1108, Cate Loss: 0.0014, Mask Loss: 0.0365
Epoch [58/100], Iteration [20/35], Loss: 0.2086, Cate Loss: 0.0010, Mask Loss: 0.0692
Epoch [58/100], Iteration [30/35], Loss: 0.4722, Cate Loss: 0.0030, Mask Loss: 0.1564
Epoch [58/100] finished, Average Training Loss: 0.4015
Epoch [58/100] finished, Average Validation Loss: 1.3008
Checkpoint saved at ./checkpoints/checkpoint_epoch_58.pth
Epoch [59/100], Iteration [0/35], Loss: 0.2389, Cate Loss: 0.0019, Mask Loss: 0.0790
Epoch [59/100], Iteration [10/35], Loss: 0.2004, Cate Loss: 0.0011, Mask Loss: 0.0664
Epoch [59/100], Iteration [20/35], Loss: 0.1237, Cate Loss: 0.0013, Mask Loss: 0.0408
Epoch [59/100], Iteration [30/35], Loss: 0.1084, Cate Loss: 0.0015, Mask Loss: 0.0356
Epoch [59/100] finished, Average Training Loss: 0.4012
Epoch [59/100] finished, Average Validation Loss: 1.3183
Checkpoint saved at ./checkpoints/checkpoint_epoch_59.pth
Epoch [60/100], Iteration [0/35], Loss: 0.1457, Cate Loss: 0.0013, Mask Loss: 0.0481
Epoch [60/100], Iteration [10/35], Loss: 0.1225, Cate Loss: 0.0012, Mask Loss: 0.0404
Epoch [60/100], Iteration [20/35], Loss: 0.5157, Cate Loss: 0.0020, Mask Loss: 0.1713
Epoch [60/100], Iteration [30/35], Loss: 0.4333, Cate Loss: 0.0028, Mask Loss: 0.1435
Epoch [60/100] finished, Average Training Loss: 0.3899
Epoch [60/100] finished, Average Validation Loss: 1.3392
Checkpoint saved at ./checkpoints/checkpoint_epoch_60.pth
Epoch [61/100], Iteration [0/35], Loss: 0.3608, Cate Loss: 0.0012, Mask Loss: 0.1199
Epoch [61/100], Iteration [10/35], Loss: 0.1195, Cate Loss: 0.0012, Mask Loss: 0.0394
Epoch [61/100], Iteration [20/35], Loss: 0.7003, Cate Loss: 0.0011, Mask Loss: 0.2331
Epoch [61/100], Iteration [30/35], Loss: 0.3859, Cate Loss: 0.0015, Mask Loss: 0.1281
Epoch [61/100] finished, Average Training Loss: 0.3811
Epoch [61/100] finished, Average Validation Loss: 1.3355
Checkpoint saved at ./checkpoints/checkpoint_epoch_61.pth
Epoch [62/100], Iteration [0/35], Loss: 0.3529, Cate Loss: 0.0012, Mask Loss: 0.1172
Epoch [62/100], Iteration [10/35], Loss: 0.1134, Cate Loss: 0.0009, Mask Loss: 0.0375
Epoch [62/100], Iteration [20/35], Loss: 0.1343, Cate Loss: 0.0011, Mask Loss: 0.0444
Epoch [62/100], Iteration [30/35], Loss: 0.7498, Cate Loss: 0.0014, Mask Loss: 0.2495
Epoch [62/100] finished, Average Training Loss: 0.3683
Epoch [62/100] finished, Average Validation Loss: 1.3340
Checkpoint saved at ./checkpoints/checkpoint_epoch_62.pth
Epoch [63/100], Iteration [0/35], Loss: 0.3486, Cate Loss: 0.0013, Mask Loss: 0.1158
Epoch [63/100], Iteration [10/35], Loss: 0.6979, Cate Loss: 0.0015, Mask Loss: 0.2321
Epoch [63/100], Iteration [20/35], Loss: 0.1037, Cate Loss: 0.0009, Mask Loss: 0.0343
Epoch [63/100], Iteration [30/35], Loss: 0.6597, Cate Loss: 0.0017, Mask Loss: 0.2193
Epoch [63/100] finished, Average Training Loss: 0.3759
Epoch [63/100] finished, Average Validation Loss: 1.3437
Checkpoint saved at ./checkpoints/checkpoint_epoch_63.pth
Epoch [64/100], Iteration [0/35], Loss: 0.2493, Cate Loss: 0.0015, Mask Loss: 0.0826
Epoch [64/100], Iteration [10/35], Loss: 0.2614, Cate Loss: 0.0023, Mask Loss: 0.0864
Epoch [64/100], Iteration [20/35], Loss: 0.7876, Cate Loss: 0.0005, Mask Loss: 0.2624
Epoch [64/100], Iteration [30/35], Loss: 0.2568, Cate Loss: 0.0008, Mask Loss: 0.0853
Epoch [64/100] finished, Average Training Loss: 0.3679
Epoch [64/100] finished, Average Validation Loss: 1.3193
Checkpoint saved at ./checkpoints/checkpoint_epoch_64.pth
Epoch [65/100], Iteration [0/35], Loss: 0.1290, Cate Loss: 0.0010, Mask Loss: 0.0427
Epoch [65/100], Iteration [10/35], Loss: 0.1046, Cate Loss: 0.0013, Mask Loss: 0.0344
Epoch [65/100], Iteration [20/35], Loss: 0.9587, Cate Loss: 0.0018, Mask Loss: 0.3190
Epoch [65/100], Iteration [30/35], Loss: 0.5244, Cate Loss: 0.0008, Mask Loss: 0.1745
Epoch [65/100] finished, Average Training Loss: 0.3625
Epoch [65/100] finished, Average Validation Loss: 1.3287
Checkpoint saved at ./checkpoints/checkpoint_epoch_65.pth
Epoch [66/100], Iteration [0/35], Loss: 0.4957, Cate Loss: 0.0026, Mask Loss: 0.1644
Epoch [66/100], Iteration [10/35], Loss: 0.4491, Cate Loss: 0.0022, Mask Loss: 0.1490
Epoch [66/100], Iteration [20/35], Loss: 0.8502, Cate Loss: 0.0008, Mask Loss: 0.2831
Epoch [66/100], Iteration [30/35], Loss: 0.0918, Cate Loss: 0.0010, Mask Loss: 0.0303
Epoch [66/100] finished, Average Training Loss: 0.3639
Epoch [66/100] finished, Average Validation Loss: 1.3365
Checkpoint saved at ./checkpoints/checkpoint_epoch_66.pth
Epoch [67/100], Iteration [0/35], Loss: 0.1988, Cate Loss: 0.0018, Mask Loss: 0.0657
Epoch [67/100], Iteration [10/35], Loss: 0.4182, Cate Loss: 0.0009, Mask Loss: 0.1391
Epoch [67/100], Iteration [20/35], Loss: 0.8090, Cate Loss: 0.0023, Mask Loss: 0.2689
Epoch [67/100], Iteration [30/35], Loss: 1.1967, Cate Loss: 0.0023, Mask Loss: 0.3981
Epoch [67/100] finished, Average Training Loss: 0.3360
Epoch [67/100] finished, Average Validation Loss: 1.3054
Checkpoint saved at ./checkpoints/checkpoint_epoch_67.pth
Epoch [68/100], Iteration [0/35], Loss: 0.2531, Cate Loss: 0.0014, Mask Loss: 0.0839
Epoch [68/100], Iteration [10/35], Loss: 0.3762, Cate Loss: 0.0025, Mask Loss: 0.1246
Epoch [68/100], Iteration [20/35], Loss: 0.3754, Cate Loss: 0.0017, Mask Loss: 0.1246
Epoch [68/100], Iteration [30/35], Loss: 0.2304, Cate Loss: 0.0020, Mask Loss: 0.0761
Epoch [68/100] finished, Average Training Loss: 0.3555
Epoch [68/100] finished, Average Validation Loss: 1.3376
Checkpoint saved at ./checkpoints/checkpoint_epoch_68.pth
Epoch [69/100], Iteration [0/35], Loss: 0.5724, Cate Loss: 0.0023, Mask Loss: 0.1900
Epoch [69/100], Iteration [10/35], Loss: 0.3421, Cate Loss: 0.0017, Mask Loss: 0.1135
Epoch [69/100], Iteration [20/35], Loss: 0.6580, Cate Loss: 0.0018, Mask Loss: 0.2188
Epoch [69/100], Iteration [30/35], Loss: 0.0926, Cate Loss: 0.0008, Mask Loss: 0.0306
Epoch [69/100] finished, Average Training Loss: 0.3453
Epoch [69/100] finished, Average Validation Loss: 1.3178
Checkpoint saved at ./checkpoints/checkpoint_epoch_69.pth
Epoch [70/100], Iteration [0/35], Loss: 0.0720, Cate Loss: 0.0014, Mask Loss: 0.0235
Epoch [70/100], Iteration [10/35], Loss: 0.3825, Cate Loss: 0.0015, Mask Loss: 0.1270
Epoch [70/100], Iteration [20/35], Loss: 0.1052, Cate Loss: 0.0010, Mask Loss: 0.0348
Epoch [70/100], Iteration [30/35], Loss: 0.1952, Cate Loss: 0.0022, Mask Loss: 0.0643
Epoch [70/100] finished, Average Training Loss: 0.3385
Epoch [70/100] finished, Average Validation Loss: 1.3532
Checkpoint saved at ./checkpoints/checkpoint_epoch_70.pth
Epoch [71/100], Iteration [0/35], Loss: 0.1151, Cate Loss: 0.0010, Mask Loss: 0.0380
Epoch [71/100], Iteration [10/35], Loss: 0.5841, Cate Loss: 0.0015, Mask Loss: 0.1942
Epoch [71/100], Iteration [20/35], Loss: 0.3732, Cate Loss: 0.0014, Mask Loss: 0.1239
Epoch [71/100], Iteration [30/35], Loss: 0.2230, Cate Loss: 0.0014, Mask Loss: 0.0739
Epoch [71/100] finished, Average Training Loss: 0.3175
Epoch [71/100] finished, Average Validation Loss: 1.3203
Checkpoint saved at ./checkpoints/checkpoint_epoch_71.pth
Epoch [72/100], Iteration [0/35], Loss: 0.2160, Cate Loss: 0.0015, Mask Loss: 0.0715
Epoch [72/100], Iteration [10/35], Loss: 0.4525, Cate Loss: 0.0023, Mask Loss: 0.1500
Epoch [72/100], Iteration [20/35], Loss: 0.1357, Cate Loss: 0.0010, Mask Loss: 0.0449
Epoch [72/100], Iteration [30/35], Loss: 0.0980, Cate Loss: 0.0012, Mask Loss: 0.0323
Epoch [72/100] finished, Average Training Loss: 0.3322
Epoch [72/100] finished, Average Validation Loss: 1.3269
Checkpoint saved at ./checkpoints/checkpoint_epoch_72.pth
Epoch [73/100], Iteration [0/35], Loss: 0.4641, Cate Loss: 0.0020, Mask Loss: 0.1540
Epoch [73/100], Iteration [10/35], Loss: 0.2542, Cate Loss: 0.0013, Mask Loss: 0.0843
Epoch [73/100], Iteration [20/35], Loss: 0.2187, Cate Loss: 0.0015, Mask Loss: 0.0724
Epoch [73/100], Iteration [30/35], Loss: 0.2000, Cate Loss: 0.0007, Mask Loss: 0.0664
Epoch [73/100] finished, Average Training Loss: 0.3153
Epoch [73/100] finished, Average Validation Loss: 1.3269
Checkpoint saved at ./checkpoints/checkpoint_epoch_73.pth
Epoch [74/100], Iteration [0/35], Loss: 0.0851, Cate Loss: 0.0013, Mask Loss: 0.0279
Epoch [74/100], Iteration [10/35], Loss: 0.0773, Cate Loss: 0.0010, Mask Loss: 0.0255
Epoch [74/100], Iteration [20/35], Loss: 0.5153, Cate Loss: 0.0010, Mask Loss: 0.1714
Epoch [74/100], Iteration [30/35], Loss: 0.3155, Cate Loss: 0.0018, Mask Loss: 0.1046
Epoch [74/100] finished, Average Training Loss: 0.3355
Epoch [74/100] finished, Average Validation Loss: 1.3294
Checkpoint saved at ./checkpoints/checkpoint_epoch_74.pth
Epoch [75/100], Iteration [0/35], Loss: 0.1524, Cate Loss: 0.0009, Mask Loss: 0.0505
Epoch [75/100], Iteration [10/35], Loss: 0.2091, Cate Loss: 0.0014, Mask Loss: 0.0693
Epoch [75/100], Iteration [20/35], Loss: 0.2403, Cate Loss: 0.0018, Mask Loss: 0.0795
Epoch [75/100], Iteration [30/35], Loss: 0.3881, Cate Loss: 0.0008, Mask Loss: 0.1291
Epoch [75/100] finished, Average Training Loss: 0.3214
Epoch [75/100] finished, Average Validation Loss: 1.3295
Checkpoint saved at ./checkpoints/checkpoint_epoch_75.pth
Epoch [76/100], Iteration [0/35], Loss: 0.0897, Cate Loss: 0.0008, Mask Loss: 0.0296
Epoch [76/100], Iteration [10/35], Loss: 0.0693, Cate Loss: 0.0009, Mask Loss: 0.0228
Epoch [76/100], Iteration [20/35], Loss: 0.3578, Cate Loss: 0.0020, Mask Loss: 0.1186
Epoch [76/100], Iteration [30/35], Loss: 0.3041, Cate Loss: 0.0018, Mask Loss: 0.1008
Epoch [76/100] finished, Average Training Loss: 0.3364
Epoch [76/100] finished, Average Validation Loss: 1.3329
Checkpoint saved at ./checkpoints/checkpoint_epoch_76.pth
Epoch [77/100], Iteration [0/35], Loss: 0.1837, Cate Loss: 0.0014, Mask Loss: 0.0608
Epoch [77/100], Iteration [10/35], Loss: 0.1343, Cate Loss: 0.0012, Mask Loss: 0.0444
Epoch [77/100], Iteration [20/35], Loss: 0.5065, Cate Loss: 0.0007, Mask Loss: 0.1686
Epoch [77/100], Iteration [30/35], Loss: 0.6120, Cate Loss: 0.0017, Mask Loss: 0.2034
Epoch [77/100] finished, Average Training Loss: 0.3447
Epoch [77/100] finished, Average Validation Loss: 1.3358
Checkpoint saved at ./checkpoints/checkpoint_epoch_77.pth
Epoch [78/100], Iteration [0/35], Loss: 0.7306, Cate Loss: 0.0015, Mask Loss: 0.2430
Epoch [78/100], Iteration [10/35], Loss: 0.0765, Cate Loss: 0.0011, Mask Loss: 0.0251
Epoch [78/100], Iteration [20/35], Loss: 0.1417, Cate Loss: 0.0017, Mask Loss: 0.0467
Epoch [78/100], Iteration [30/35], Loss: 0.4340, Cate Loss: 0.0011, Mask Loss: 0.1443
Epoch [78/100] finished, Average Training Loss: 0.3413
Epoch [78/100] finished, Average Validation Loss: 1.3352
Checkpoint saved at ./checkpoints/checkpoint_epoch_78.pth
Epoch [79/100], Iteration [0/35], Loss: 1.2727, Cate Loss: 0.0010, Mask Loss: 0.4239
Epoch [79/100], Iteration [10/35], Loss: 0.1106, Cate Loss: 0.0011, Mask Loss: 0.0365
Epoch [79/100], Iteration [20/35], Loss: 0.5050, Cate Loss: 0.0015, Mask Loss: 0.1678
Epoch [79/100], Iteration [30/35], Loss: 0.3955, Cate Loss: 0.0008, Mask Loss: 0.1316
Epoch [79/100] finished, Average Training Loss: 0.3226
Epoch [79/100] finished, Average Validation Loss: 1.3365
Checkpoint saved at ./checkpoints/checkpoint_epoch_79.pth
Epoch [80/100], Iteration [0/35], Loss: 0.5268, Cate Loss: 0.0014, Mask Loss: 0.1751
Epoch [80/100], Iteration [10/35], Loss: 0.8522, Cate Loss: 0.0013, Mask Loss: 0.2836
Epoch [80/100], Iteration [20/35], Loss: 0.3099, Cate Loss: 0.0022, Mask Loss: 0.1026
Epoch [80/100], Iteration [30/35], Loss: 0.1577, Cate Loss: 0.0015, Mask Loss: 0.0521
Epoch [80/100] finished, Average Training Loss: 0.3245
Epoch [80/100] finished, Average Validation Loss: 1.3331
Checkpoint saved at ./checkpoints/checkpoint_epoch_80.pth
Epoch [81/100], Iteration [0/35], Loss: 0.8764, Cate Loss: 0.0013, Mask Loss: 0.2917
Epoch [81/100], Iteration [10/35], Loss: 0.4810, Cate Loss: 0.0023, Mask Loss: 0.1596
Epoch [81/100], Iteration [20/35], Loss: 0.1330, Cate Loss: 0.0007, Mask Loss: 0.0441
Epoch [81/100], Iteration [30/35], Loss: 0.9512, Cate Loss: 0.0005, Mask Loss: 0.3169
Epoch [81/100] finished, Average Training Loss: 0.3055
Epoch [81/100] finished, Average Validation Loss: 1.3375
Checkpoint saved at ./checkpoints/checkpoint_epoch_81.pth
Epoch [82/100], Iteration [0/35], Loss: 0.2808, Cate Loss: 0.0013, Mask Loss: 0.0932
Epoch [82/100], Iteration [10/35], Loss: 0.0946, Cate Loss: 0.0010, Mask Loss: 0.0312
Epoch [82/100], Iteration [20/35], Loss: 0.2323, Cate Loss: 0.0009, Mask Loss: 0.0771
Epoch [82/100], Iteration [30/35], Loss: 0.3606, Cate Loss: 0.0021, Mask Loss: 0.1195
Epoch [82/100] finished, Average Training Loss: 0.3102
Epoch [82/100] finished, Average Validation Loss: 1.3364
Checkpoint saved at ./checkpoints/checkpoint_epoch_82.pth
Epoch [83/100], Iteration [0/35], Loss: 0.0477, Cate Loss: 0.0011, Mask Loss: 0.0155
Epoch [83/100], Iteration [10/35], Loss: 0.4335, Cate Loss: 0.0020, Mask Loss: 0.1438
Epoch [83/100], Iteration [20/35], Loss: 0.7817, Cate Loss: 0.0009, Mask Loss: 0.2603
Epoch [83/100], Iteration [30/35], Loss: 0.1612, Cate Loss: 0.0011, Mask Loss: 0.0534
Epoch [83/100] finished, Average Training Loss: 0.3051
Epoch [83/100] finished, Average Validation Loss: 1.3406
Checkpoint saved at ./checkpoints/checkpoint_epoch_83.pth
Epoch [84/100], Iteration [0/35], Loss: 0.5433, Cate Loss: 0.0014, Mask Loss: 0.1806
Epoch [84/100], Iteration [10/35], Loss: 0.0803, Cate Loss: 0.0011, Mask Loss: 0.0264
Epoch [84/100], Iteration [20/35], Loss: 0.3102, Cate Loss: 0.0016, Mask Loss: 0.1029
Epoch [84/100], Iteration [30/35], Loss: 0.1373, Cate Loss: 0.0009, Mask Loss: 0.0455
Epoch [84/100] finished, Average Training Loss: 0.3146
Epoch [84/100] finished, Average Validation Loss: 1.3387
Checkpoint saved at ./checkpoints/checkpoint_epoch_84.pth
Epoch [85/100], Iteration [0/35], Loss: 0.0715, Cate Loss: 0.0011, Mask Loss: 0.0235
Epoch [85/100], Iteration [10/35], Loss: 0.3630, Cate Loss: 0.0016, Mask Loss: 0.1205
Epoch [85/100], Iteration [20/35], Loss: 0.1605, Cate Loss: 0.0011, Mask Loss: 0.0531
Epoch [85/100], Iteration [30/35], Loss: 0.1037, Cate Loss: 0.0010, Mask Loss: 0.0343
Epoch [85/100] finished, Average Training Loss: 0.3093
Epoch [85/100] finished, Average Validation Loss: 1.3403
Checkpoint saved at ./checkpoints/checkpoint_epoch_85.pth
Epoch [86/100], Iteration [0/35], Loss: 1.7265, Cate Loss: 0.0009, Mask Loss: 0.5752
Epoch [86/100], Iteration [10/35], Loss: 0.0978, Cate Loss: 0.0009, Mask Loss: 0.0323
Epoch [86/100], Iteration [20/35], Loss: 0.1638, Cate Loss: 0.0012, Mask Loss: 0.0542
Epoch [86/100], Iteration [30/35], Loss: 0.1292, Cate Loss: 0.0013, Mask Loss: 0.0426
Epoch [86/100] finished, Average Training Loss: 0.3402
Epoch [86/100] finished, Average Validation Loss: 1.3419
Checkpoint saved at ./checkpoints/checkpoint_epoch_86.pth
Epoch [87/100], Iteration [0/35], Loss: 0.5147, Cate Loss: 0.0019, Mask Loss: 0.1710
Epoch [87/100], Iteration [10/35], Loss: 0.2636, Cate Loss: 0.0016, Mask Loss: 0.0873
Epoch [87/100], Iteration [20/35], Loss: 0.1351, Cate Loss: 0.0011, Mask Loss: 0.0447
Epoch [87/100], Iteration [30/35], Loss: 0.3316, Cate Loss: 0.0028, Mask Loss: 0.1096
Epoch [87/100] finished, Average Training Loss: 0.3188
Epoch [87/100] finished, Average Validation Loss: 1.3423
Checkpoint saved at ./checkpoints/checkpoint_epoch_87.pth
Epoch [88/100], Iteration [0/35], Loss: 0.9807, Cate Loss: 0.0016, Mask Loss: 0.3263
Epoch [88/100], Iteration [10/35], Loss: 0.1117, Cate Loss: 0.0012, Mask Loss: 0.0368
Epoch [88/100], Iteration [20/35], Loss: 0.2477, Cate Loss: 0.0011, Mask Loss: 0.0822
Epoch [88/100], Iteration [30/35], Loss: 0.1248, Cate Loss: 0.0009, Mask Loss: 0.0413
Epoch [88/100] finished, Average Training Loss: 0.3085
Epoch [88/100] finished, Average Validation Loss: 1.3427
Checkpoint saved at ./checkpoints/checkpoint_epoch_88.pth
Epoch [89/100], Iteration [0/35], Loss: 0.3303, Cate Loss: 0.0016, Mask Loss: 0.1096
Epoch [89/100], Iteration [10/35], Loss: 0.1733, Cate Loss: 0.0016, Mask Loss: 0.0572
Epoch [89/100], Iteration [20/35], Loss: 0.0952, Cate Loss: 0.0010, Mask Loss: 0.0314
Epoch [89/100], Iteration [30/35], Loss: 0.1649, Cate Loss: 0.0012, Mask Loss: 0.0546
Epoch [89/100] finished, Average Training Loss: 0.3209
Epoch [89/100] finished, Average Validation Loss: 1.3438
Checkpoint saved at ./checkpoints/checkpoint_epoch_89.pth
Epoch [90/100], Iteration [0/35], Loss: 0.1005, Cate Loss: 0.0010, Mask Loss: 0.0331
Epoch [90/100], Iteration [10/35], Loss: 0.0933, Cate Loss: 0.0010, Mask Loss: 0.0308
Epoch [90/100], Iteration [20/35], Loss: 0.3939, Cate Loss: 0.0015, Mask Loss: 0.1308
Epoch [90/100], Iteration [30/35], Loss: 0.4832, Cate Loss: 0.0022, Mask Loss: 0.1603
Epoch [90/100] finished, Average Training Loss: 0.3107
Epoch [90/100] finished, Average Validation Loss: 1.3456
Checkpoint saved at ./checkpoints/checkpoint_epoch_90.pth
Epoch [91/100], Iteration [0/35], Loss: 1.0804, Cate Loss: 0.0014, Mask Loss: 0.3597
Epoch [91/100], Iteration [10/35], Loss: 0.0856, Cate Loss: 0.0010, Mask Loss: 0.0282
Epoch [91/100], Iteration [20/35], Loss: 0.3134, Cate Loss: 0.0015, Mask Loss: 0.1040
Epoch [91/100], Iteration [30/35], Loss: 0.1614, Cate Loss: 0.0010, Mask Loss: 0.0535
Epoch [91/100] finished, Average Training Loss: 0.3092
Epoch [91/100] finished, Average Validation Loss: 1.3450
Checkpoint saved at ./checkpoints/checkpoint_epoch_91.pth
Epoch [92/100], Iteration [0/35], Loss: 0.6155, Cate Loss: 0.0020, Mask Loss: 0.2045
Epoch [92/100], Iteration [10/35], Loss: 0.2981, Cate Loss: 0.0017, Mask Loss: 0.0988
Epoch [92/100], Iteration [20/35], Loss: 0.0754, Cate Loss: 0.0009, Mask Loss: 0.0248
Epoch [92/100], Iteration [30/35], Loss: 0.0836, Cate Loss: 0.0011, Mask Loss: 0.0275
Epoch [92/100] finished, Average Training Loss: 0.3057
Epoch [92/100] finished, Average Validation Loss: 1.3448
Checkpoint saved at ./checkpoints/checkpoint_epoch_92.pth
Epoch [93/100], Iteration [0/35], Loss: 1.0641, Cate Loss: 0.0021, Mask Loss: 0.3540
Epoch [93/100], Iteration [10/35], Loss: 0.4604, Cate Loss: 0.0006, Mask Loss: 0.1533
Epoch [93/100], Iteration [20/35], Loss: 0.0719, Cate Loss: 0.0008, Mask Loss: 0.0237
Epoch [93/100], Iteration [30/35], Loss: 0.1479, Cate Loss: 0.0008, Mask Loss: 0.0490
Epoch [93/100] finished, Average Training Loss: 0.3107
Epoch [93/100] finished, Average Validation Loss: 1.3447
Checkpoint saved at ./checkpoints/checkpoint_epoch_93.pth
Epoch [94/100], Iteration [0/35], Loss: 0.1178, Cate Loss: 0.0009, Mask Loss: 0.0390
Epoch [94/100], Iteration [10/35], Loss: 0.1274, Cate Loss: 0.0011, Mask Loss: 0.0421
Epoch [94/100], Iteration [20/35], Loss: 0.6710, Cate Loss: 0.0015, Mask Loss: 0.2232
Epoch [94/100], Iteration [30/35], Loss: 0.4614, Cate Loss: 0.0017, Mask Loss: 0.1532
Epoch [94/100] finished, Average Training Loss: 0.3202
Epoch [94/100] finished, Average Validation Loss: 1.3447
Checkpoint saved at ./checkpoints/checkpoint_epoch_94.pth
Epoch [95/100], Iteration [0/35], Loss: 0.1851, Cate Loss: 0.0014, Mask Loss: 0.0612
Epoch [95/100], Iteration [10/35], Loss: 0.2056, Cate Loss: 0.0014, Mask Loss: 0.0680
Epoch [95/100], Iteration [20/35], Loss: 1.3514, Cate Loss: 0.0006, Mask Loss: 0.4503
Epoch [95/100], Iteration [30/35], Loss: 0.1615, Cate Loss: 0.0021, Mask Loss: 0.0532
Epoch [95/100] finished, Average Training Loss: 0.3216
Epoch [95/100] finished, Average Validation Loss: 1.3448
Checkpoint saved at ./checkpoints/checkpoint_epoch_95.pth
Epoch [96/100], Iteration [0/35], Loss: 0.1953, Cate Loss: 0.0015, Mask Loss: 0.0646
Epoch [96/100], Iteration [10/35], Loss: 0.1205, Cate Loss: 0.0010, Mask Loss: 0.0398
Epoch [96/100], Iteration [20/35], Loss: 0.3281, Cate Loss: 0.0015, Mask Loss: 0.1088
Epoch [96/100], Iteration [30/35], Loss: 0.4939, Cate Loss: 0.0020, Mask Loss: 0.1640
Epoch [96/100] finished, Average Training Loss: 0.3254
Epoch [96/100] finished, Average Validation Loss: 1.3449
Checkpoint saved at ./checkpoints/checkpoint_epoch_96.pth
Epoch [97/100], Iteration [0/35], Loss: 0.3213, Cate Loss: 0.0020, Mask Loss: 0.1064
Epoch [97/100], Iteration [10/35], Loss: 0.8440, Cate Loss: 0.0011, Mask Loss: 0.2810
Epoch [97/100], Iteration [20/35], Loss: 0.8770, Cate Loss: 0.0015, Mask Loss: 0.2918
Epoch [97/100], Iteration [30/35], Loss: 0.0986, Cate Loss: 0.0010, Mask Loss: 0.0325
Epoch [97/100] finished, Average Training Loss: 0.3036
Epoch [97/100] finished, Average Validation Loss: 1.3448
Checkpoint saved at ./checkpoints/checkpoint_epoch_97.pth
Epoch [98/100], Iteration [0/35], Loss: 0.0617, Cate Loss: 0.0011, Mask Loss: 0.0202
Epoch [98/100], Iteration [10/35], Loss: 0.1938, Cate Loss: 0.0013, Mask Loss: 0.0642
Epoch [98/100], Iteration [20/35], Loss: 0.4877, Cate Loss: 0.0025, Mask Loss: 0.1618
Epoch [98/100], Iteration [30/35], Loss: 0.1183, Cate Loss: 0.0009, Mask Loss: 0.0392
Epoch [98/100] finished, Average Training Loss: 0.3210
Epoch [98/100] finished, Average Validation Loss: 1.3448
Checkpoint saved at ./checkpoints/checkpoint_epoch_98.pth
Epoch [99/100], Iteration [0/35], Loss: 0.1765, Cate Loss: 0.0015, Mask Loss: 0.0584
Epoch [99/100], Iteration [10/35], Loss: 1.1758, Cate Loss: 0.0012, Mask Loss: 0.3915
Epoch [99/100], Iteration [20/35], Loss: 0.4074, Cate Loss: 0.0008, Mask Loss: 0.1355
Epoch [99/100], Iteration [30/35], Loss: 0.1003, Cate Loss: 0.0009, Mask Loss: 0.0331
Epoch [99/100] finished, Average Training Loss: 0.3091
Epoch [99/100] finished, Average Validation Loss: 1.3450
Checkpoint saved at ./checkpoints/checkpoint_epoch_99.pth
Epoch [100/100], Iteration [0/35], Loss: 0.2151, Cate Loss: 0.0013, Mask Loss: 0.0713
Epoch [100/100], Iteration [10/35], Loss: 0.4479, Cate Loss: 0.0016, Mask Loss: 0.1487
Epoch [100/100], Iteration [20/35], Loss: 0.0866, Cate Loss: 0.0009, Mask Loss: 0.0286
Epoch [100/100], Iteration [30/35], Loss: 0.1612, Cate Loss: 0.0010, Mask Loss: 0.0534
Epoch [100/100] finished, Average Training Loss: 0.3131
Epoch [100/100] finished, Average Validation Loss: 1.3451
Checkpoint saved at ./checkpoints/checkpoint_epoch_100.pth
Training complete.
"""

# Initialize lists to store the losses
epochs = []
total_losses = []
cate_losses = []
mask_losses = []

# Variables to accumulate losses per epoch
epoch_cate_losses = []
epoch_mask_losses = []
epoch_total_losses = []

# Process logs line by line
for line in logs.strip().split('\n'):
    # Match lines with iteration losses
    iter_match = re.match(r'Epoch \[(\d+)/\d+\], Iteration \[\d+/\d+\], Loss: ([\d\.]+), Cate Loss: ([\d\.]+), Mask Loss: ([\d\.]+)', line)
    if iter_match:
        epoch = int(iter_match.group(1))
        total_loss = float(iter_match.group(2))
        cate_loss = float(iter_match.group(3))
        mask_loss = float(iter_match.group(4))
        
        epoch_total_losses.append(total_loss)
        epoch_cate_losses.append(cate_loss)
        epoch_mask_losses.append(mask_loss)
    
    # Match lines indicating the end of an epoch
    epoch_end_match = re.match(r'Epoch \[(\d+)/\d+\] finished, Average Training Loss: ([\d\.]+)', line)
    if epoch_end_match:
        epoch = int(epoch_end_match.group(1))
        avg_total_loss = float(epoch_end_match.group(2))
        
        # Compute average cate_loss and mask_loss for the epoch
        avg_cate_loss = sum(epoch_cate_losses) / len(epoch_cate_losses) if epoch_cate_losses else 0
        avg_mask_loss = sum(epoch_mask_losses) / len(epoch_mask_losses) if epoch_mask_losses else 0
        
        # Append to the lists
        epochs.append(epoch)
        total_losses.append(avg_total_loss)
        cate_losses.append(avg_cate_loss)
        mask_losses.append(avg_mask_loss)
        
        # Reset epoch losses
        epoch_cate_losses = []
        epoch_mask_losses = []
        epoch_total_losses = []

# Plot the losses
plt.figure(figsize=(12, 6))
plt.plot(epochs, total_losses, label='Total Loss')
plt.plot(epochs, cate_losses, label='Focal Loss (Cate Loss)')
plt.plot(epochs, mask_losses, label='Dice Loss (Mask Loss)')

plt.xlabel('Epoch')
plt.ylabel('Loss')
plt.title('Training Loss Curves')
plt.legend()
plt.grid(True)
plt.show()
